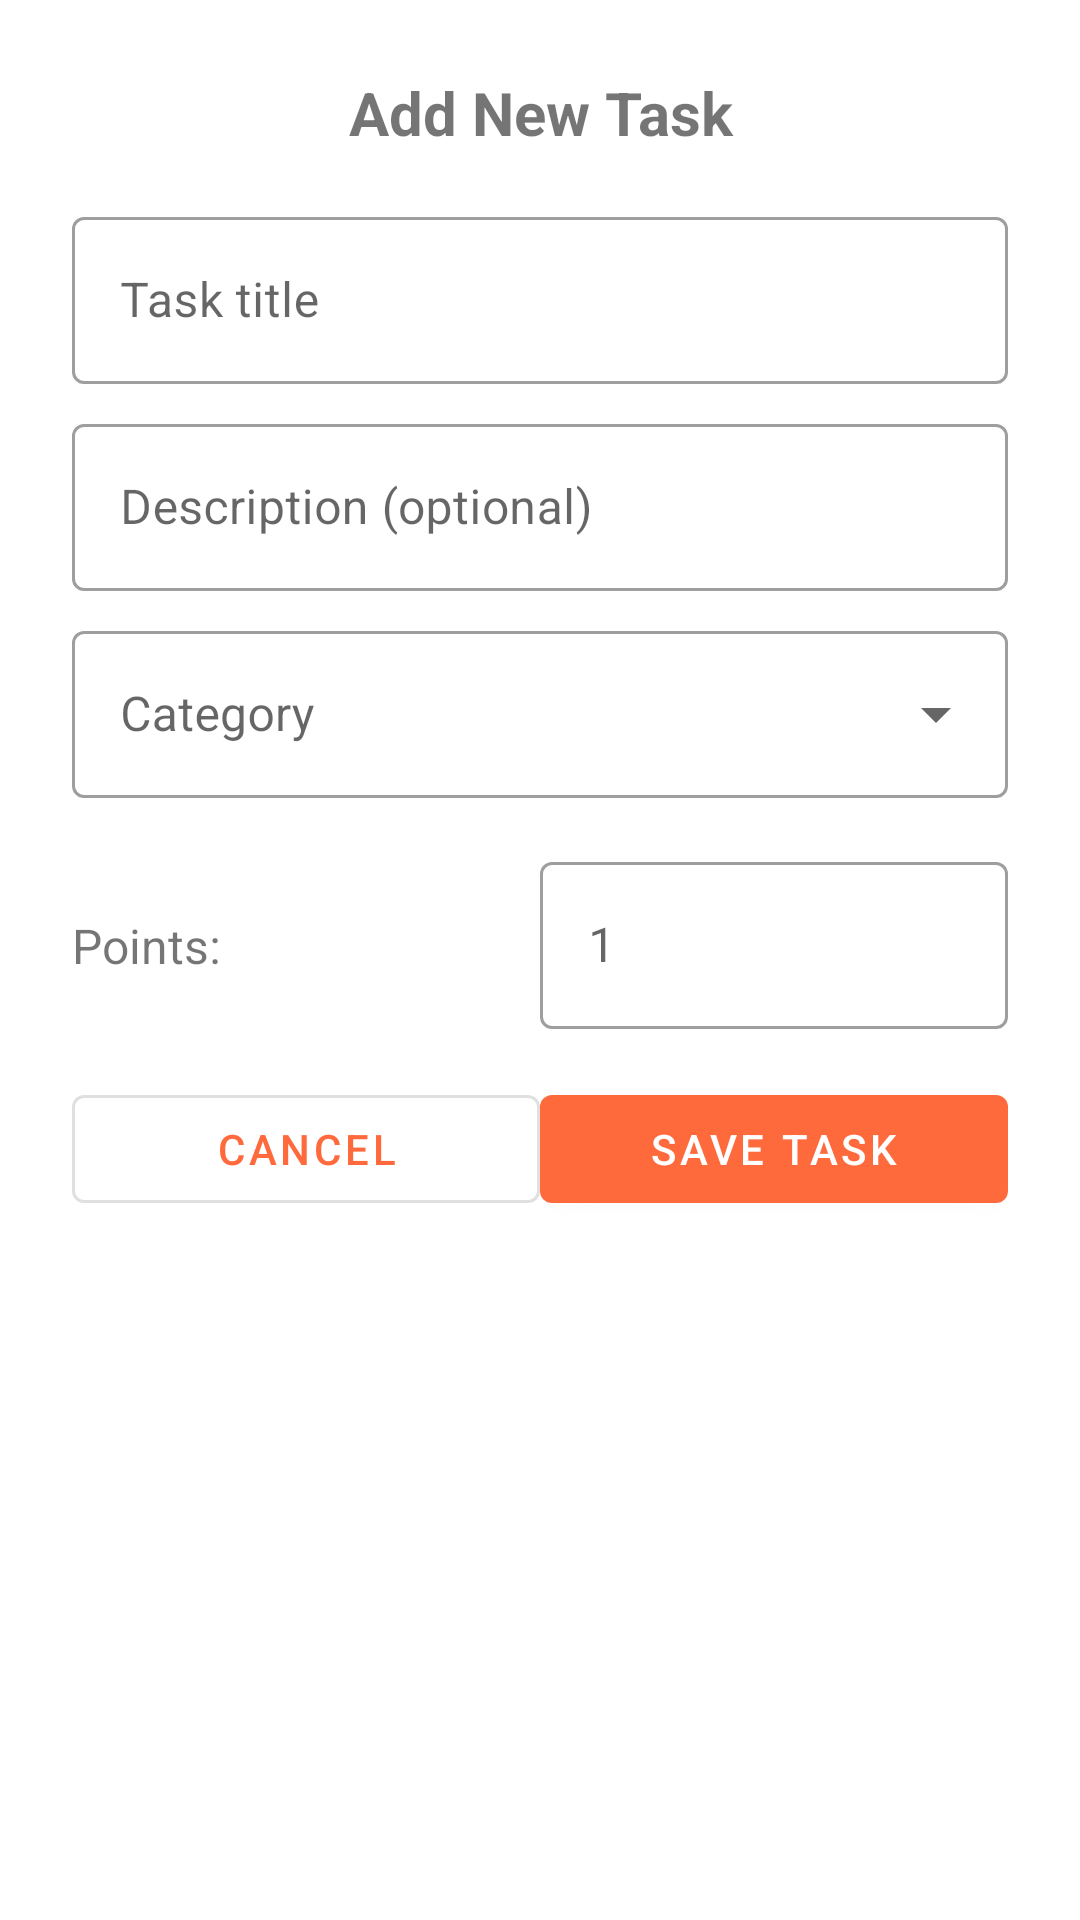

Produce the Android XML layout that renders to this screen, including the resource entries it uses.
<!-- AndroidManifest.xml: application theme Theme.TaskTracker -->
<!-- res/layout/dialog_add_task.xml -->
<?xml version="1.0" encoding="utf-8"?>
<LinearLayout xmlns:android="http://schemas.android.com/apk/res/android"
    android:layout_width="match_parent"
    android:layout_height="wrap_content"
    android:orientation="vertical"
    android:padding="24dp">

    <TextView
        android:layout_width="match_parent"
        android:layout_height="wrap_content"
        android:text="Add New Task"
        android:textSize="20sp"
        android:textStyle="bold"
        android:gravity="center"
        android:layout_marginBottom="16dp" />

    <com.google.android.material.textfield.TextInputLayout
        android:layout_width="match_parent"
        android:layout_height="wrap_content"
        android:hint="Task title"
        style="@style/Widget.MaterialComponents.TextInputLayout.OutlinedBox">

        <com.google.android.material.textfield.TextInputEditText
            android:id="@+id/etTaskTitle"
            android:layout_width="match_parent"
            android:layout_height="wrap_content"
            android:inputType="text"
            android:maxLines="1" />

    </com.google.android.material.textfield.TextInputLayout>

    <com.google.android.material.textfield.TextInputLayout
        android:layout_width="match_parent"
        android:layout_height="wrap_content"
        android:hint="Description (optional)"
        style="@style/Widget.MaterialComponents.TextInputLayout.OutlinedBox"
        android:layout_marginTop="8dp">

        <com.google.android.material.textfield.TextInputEditText
            android:id="@+id/etTaskDescription"
            android:layout_width="match_parent"
            android:layout_height="wrap_content"
            android:inputType="textMultiLine"
            android:maxLines="3" />

    </com.google.android.material.textfield.TextInputLayout>

    
    <com.google.android.material.textfield.TextInputLayout
        android:layout_width="match_parent"
        android:layout_height="wrap_content"
        android:hint="Category"
        style="@style/Widget.MaterialComponents.TextInputLayout.OutlinedBox.ExposedDropdownMenu"
        android:layout_marginTop="8dp">

        <AutoCompleteTextView
            android:id="@+id/spinnerCategory"
            android:layout_width="match_parent"
            android:layout_height="wrap_content"
            android:inputType="none" />

    </com.google.android.material.textfield.TextInputLayout>

    <LinearLayout
        android:layout_width="match_parent"
        android:layout_height="wrap_content"
        android:orientation="horizontal"
        android:layout_marginTop="16dp">

        <TextView
            android:layout_width="0dp"
            android:layout_height="wrap_content"
            android:layout_weight="1"
            android:text="Points:"
            android:textSize="16sp"
            android:gravity="center_vertical" />

        <com.google.android.material.textfield.TextInputLayout
            android:layout_width="0dp"
            android:layout_height="wrap_content"
            android:layout_weight="1"
            android:hint="1"
            style="@style/Widget.MaterialComponents.TextInputLayout.OutlinedBox">

            <com.google.android.material.textfield.TextInputEditText
                android:id="@+id/etTaskPoints"
                android:layout_width="match_parent"
                android:layout_height="wrap_content"
                android:inputType="number" />

        </com.google.android.material.textfield.TextInputLayout>

    </LinearLayout>

    <LinearLayout
        android:layout_width="match_parent"
        android:layout_height="wrap_content"
        android:orientation="horizontal"
        android:layout_marginTop="16dp">

        <Button
            android:id="@+id/btnCancel"
            android:layout_width="0dp"
            android:layout_height="wrap_content"
            android:layout_weight="1"
            android:text="Cancel"
            style="@style/Widget.MaterialComponents.Button.OutlinedButton" />

        <Button
            android:id="@+id/btnSave"
            android:layout_width="0dp"
            android:layout_height="wrap_content"
            android:layout_weight="1"
            android:text="Save Task"
            style="@style/Widget.MaterialComponents.Button" />

    </LinearLayout>

</LinearLayout>
<!-- resources referenced by this layout -->
<resources>
  <style name="Theme.TaskTracker" parent="Theme.MaterialComponents.DayNight.DarkActionBar">
          
          <item name="colorPrimary">@color/primary</item>
          <item name="colorPrimaryVariant">@color/primary_dark</item>
          <item name="colorOnPrimary">@color/white</item>
          
          <item name="colorSecondary">@color/primary_light</item>
          <item name="colorSecondaryVariant">@color/gradient_middle</item>
          <item name="colorOnSecondary">@color/black</item>
          
          <item name="android:statusBarColor" tools:targetApi="l">?attr/colorPrimaryVariant</item>
          
      </style>
  <color name="primary">#FF6A3D</color>
  <color name="primary_dark">#FF5722</color>
  <color name="white">#FFFFFFFF</color>
  <color name="primary_light">#FF8A65</color>
  <color name="gradient_middle">#FFFFCCBC</color>
  <color name="black">#FF000000</color>
</resources>
